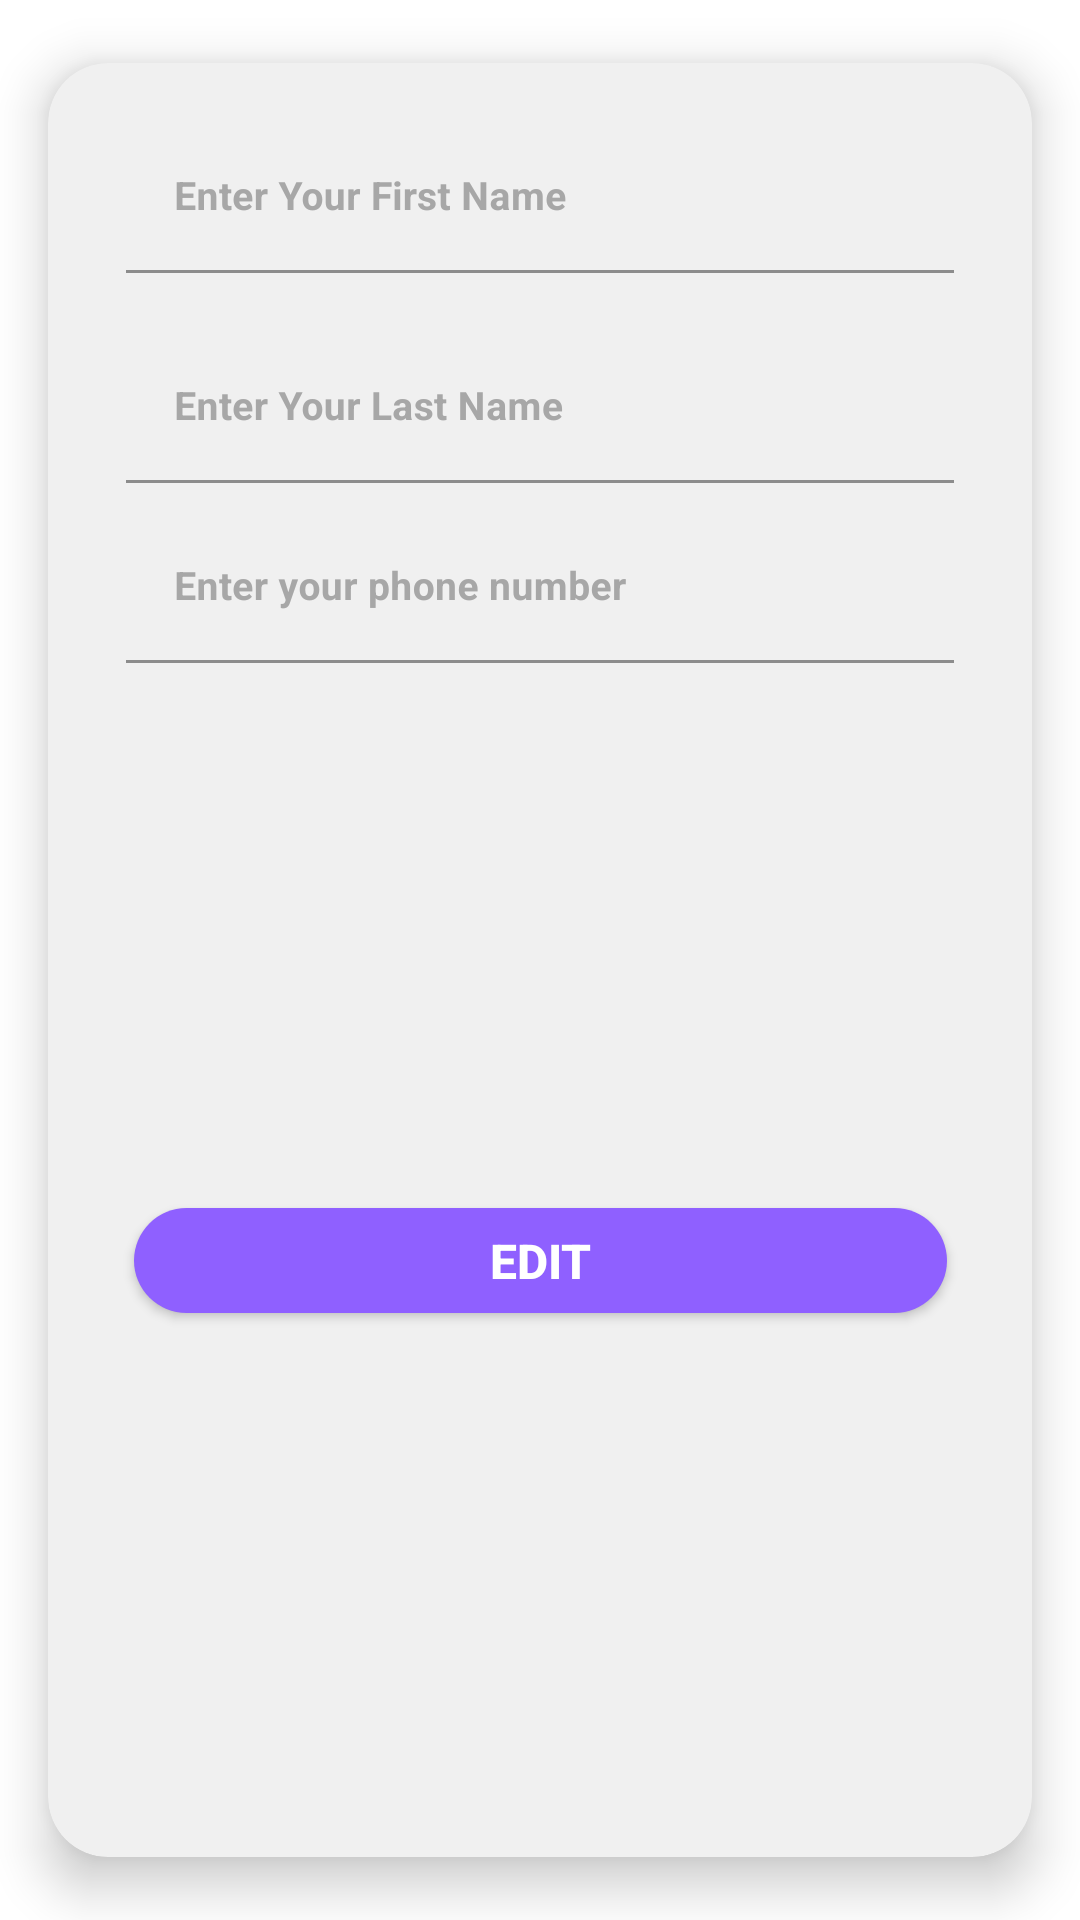

Produce the Android XML layout that renders to this screen, including the resource entries it uses.
<!-- AndroidManifest.xml: application theme Theme.Travellink -->
<!-- res/layout/fragment_edit_info.xml -->
<?xml version="1.0" encoding="utf-8"?>
<androidx.cardview.widget.CardView xmlns:android="http://schemas.android.com/apk/res/android"
    xmlns:tools="http://schemas.android.com/tools"
    android:layout_width="match_parent"
    android:layout_height="wrap_content"
    tools:context=".Auth.EditInfoFragment"
    xmlns:app="http://schemas.android.com/apk/res-auto"
    app:cardCornerRadius="20dp"
    app:cardUseCompatPadding="true"
    app:cardElevation="10dp"
    android:backgroundTint="@color/card">

    <androidx.constraintlayout.widget.ConstraintLayout
        android:id="@+id/registerLayout"
        android:layout_width="match_parent"
        android:layout_height="match_parent"
        android:visibility="visible">



        <com.google.android.material.textfield.TextInputLayout
            android:id="@+id/name"
            android:layout_width="276dp"
            android:layout_height="50dp"
            android:layout_marginTop="10dp"
            android:layout_marginBottom="10dp"
            android:hint="Enter your phone number"
            android:textColorHint="#A7A7A7"
            app:boxStrokeColor="#EAEAEE"
            app:layout_constraintEnd_toEndOf="parent"
            app:layout_constraintStart_toStartOf="parent"
            app:layout_constraintTop_toBottomOf="@+id/txtLastName">

            <com.google.android.material.textfield.TextInputEditText
                android:id="@+id/registerPhonenumb"
                android:layout_width="match_parent"
                android:layout_height="match_parent"
                android:background="@color/card"
                android:inputType="text"
                android:textColor="#5B5B5B"
                android:textSize="13sp"
                android:textStyle="bold"
                tools:ignore="TouchTargetSizeCheck" />
        </com.google.android.material.textfield.TextInputLayout>

        <com.google.android.material.textfield.TextInputLayout
            android:id="@+id/txtFirstName"
            android:layout_width="276dp"
            android:layout_height="50dp"
            android:layout_marginTop="20dp"
            android:layout_marginBottom="10dp"
            android:hint="Enter Your First Name"
            android:textColorHint="#A7A7A7"
            app:boxStrokeColor="#EAEAEE"
            app:layout_constraintBottom_toTopOf="@+id/txtLastName"
            app:layout_constraintEnd_toEndOf="parent"
            app:layout_constraintStart_toStartOf="parent"
            app:layout_constraintTop_toTopOf="parent">

            <com.google.android.material.textfield.TextInputEditText
                android:id="@+id/registerFirstName"
                android:layout_width="match_parent"
                android:layout_height="match_parent"
                android:background="@color/card"
                android:inputType="text"
                android:textColor="#5B5B5B"
                android:textSize="13sp"
                android:textStyle="bold"
                tools:ignore="TouchTargetSizeCheck" />
        </com.google.android.material.textfield.TextInputLayout>


        <androidx.appcompat.widget.AppCompatButton
            android:id="@+id/buttonEdit"
            android:layout_width="271dp"
            android:layout_height="35dp"
            android:layout_marginTop="16dp"
            android:layout_marginBottom="16dp"
            android:background="@drawable/btn_login"
            android:text="Edit"
            android:textAlignment="center"
            android:textColor="@color/white"
            android:textSize="16sp"
            android:textStyle="bold"
            app:layout_constraintBottom_toBottomOf="parent"
            app:layout_constraintEnd_toEndOf="@+id/name"
            app:layout_constraintStart_toStartOf="@+id/name"
            app:layout_constraintTop_toBottomOf="@+id/name" />

        <com.google.android.material.textfield.TextInputLayout
            android:id="@+id/txtLastName"
            android:layout_width="276dp"
            android:layout_height="50dp"
            android:layout_marginTop="10dp"
            android:layout_marginBottom="10dp"
            android:hint="Enter Your Last Name"
            android:textColorHint="#A7A7A7"
            app:boxStrokeColor="#EAEAEE"
            app:layout_constraintBottom_toTopOf="@+id/name"
            app:layout_constraintEnd_toEndOf="parent"
            app:layout_constraintStart_toStartOf="parent"
            app:layout_constraintTop_toBottomOf="@+id/txtFirstName">

            <com.google.android.material.textfield.TextInputEditText
                android:id="@+id/registerLastName"
                android:layout_width="match_parent"
                android:layout_height="match_parent"
                android:background="@color/card"
                android:inputType="text"
                android:textColor="#5B5B5B"
                android:textSize="13sp"
                android:textStyle="bold"
                tools:ignore="TouchTargetSizeCheck" />
        </com.google.android.material.textfield.TextInputLayout>
    </androidx.constraintlayout.widget.ConstraintLayout>

</androidx.cardview.widget.CardView>
<!-- resources referenced by this layout -->
<resources>
  <color name="card">#F0F0F0</color>
  <color name="white">#FFFFFFFF</color>
  <!-- drawable btn_login (drawable) -->
  <?xml version="1.0" encoding="utf-8"?>
  <shape xmlns:android="http://schemas.android.com/apk/res/android"
      android:shape="rectangle">
      <solid android:color="@color/purple_600" />
      <corners android:radius="30dp" />
  </shape>
  <style name="Theme.Travellink" parent="Theme.MaterialComponents.DayNight.NoActionBar">
          
          <item name="colorPrimary">@color/purple_500</item>
          <item name="colorPrimaryVariant">@color/purple_700</item>
          <item name="colorOnPrimary">@color/white</item>
          <item name="color">#F0F0F0</item>
          
          <item name="colorSecondary">@color/teal_200</item>
          <item name="colorSecondaryVariant">@color/teal_700</item>
          <item name="colorOnSecondary">@color/black</item>
          
          <item name="android:statusBarColor">?attr/colorPrimaryVariant</item>
          <item name="android:windowFullscreen">true</item>
  
          
      </style>
  <color name="purple_600">#8f60ff</color>
  <color name="purple_500">#FF6200EE</color>
  <color name="purple_700">#FF3700B3</color>
  <color name="teal_200">#FF03DAC5</color>
  <color name="teal_700">#FF018786</color>
  <color name="black">#FF000000</color>
</resources>
